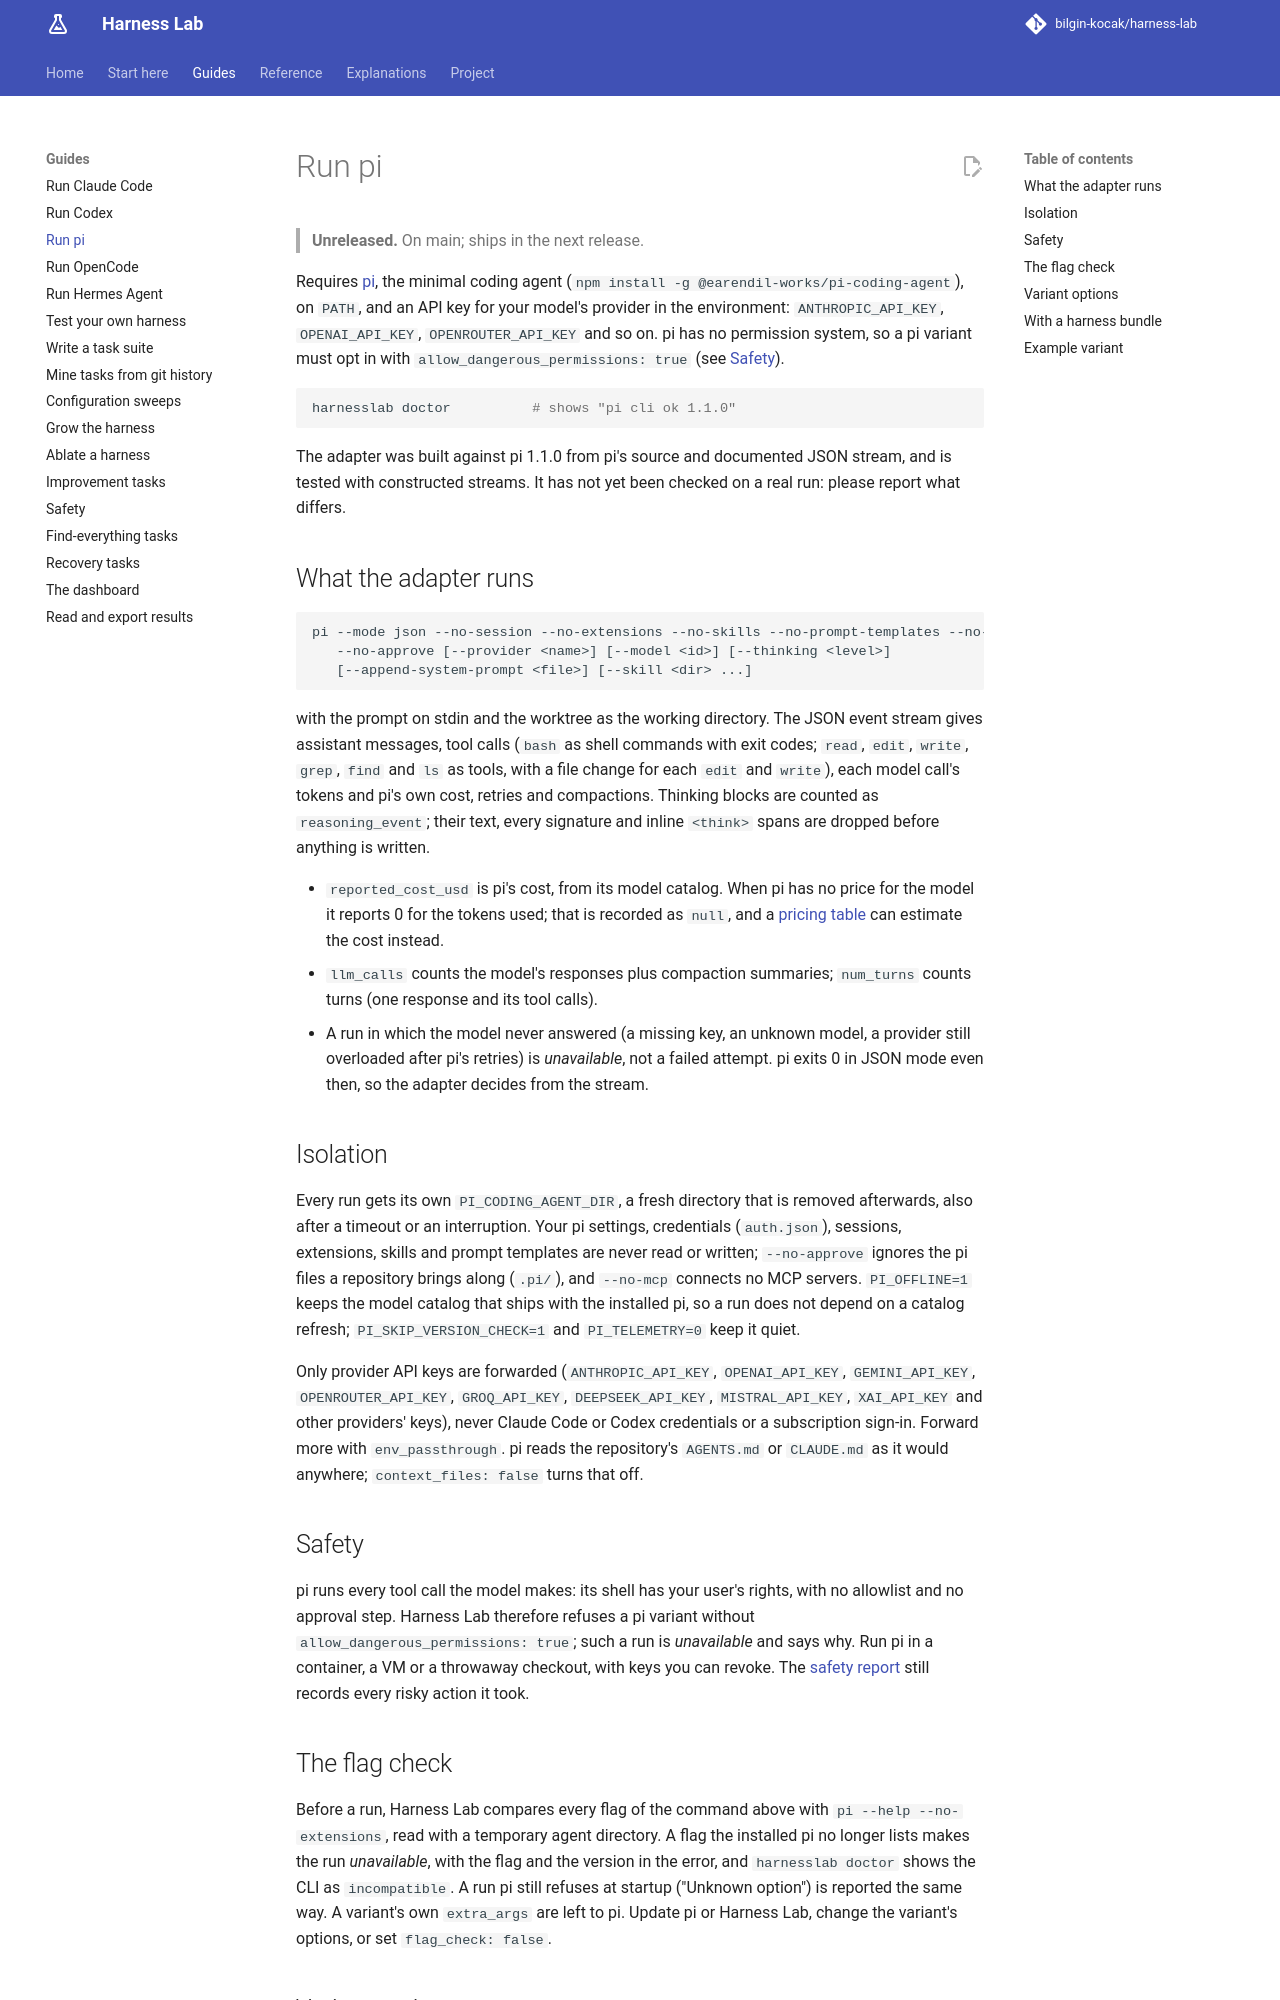

repository: bilgin-kocak/harness-lab · page: guides/pi/index.html · generator: mkdocs

# Run pi

> **Unreleased.** On main; ships in the next release.

Requires [pi](https://github.com/earendil-works/pi), the minimal coding agent
(`npm install -g @earendil-works/pi-coding-agent`), on `PATH`, and an API key for your model's
provider in the environment: `ANTHROPIC_API_KEY`, `OPENAI_API_KEY`, `OPENROUTER_API_KEY` and so
on. pi has no permission system, so a pi variant must opt in with
`allow_dangerous_permissions: true` (see [Safety](#safety)).

```bash
harnesslab doctor          # shows "pi cli ok 1.1.0"
```

The adapter was built against pi 1.1.0 from pi's source and documented JSON stream, and is tested
with constructed streams. It has not yet been checked on a real run: please report what differs.

## What the adapter runs

```text
pi --mode json --no-session --no-extensions --no-skills --no-prompt-templates --no-mcp
   --no-approve [--provider <name>] [--model <id>] [--thinking <level>]
   [--append-system-prompt <file>] [--skill <dir> ...]
```

with the prompt on stdin and the worktree as the working directory. The JSON event stream gives
assistant messages, tool calls (`bash` as shell commands with exit codes; `read`, `edit`, `write`,
`grep`, `find` and `ls` as tools, with a file change for each `edit` and `write`), each model
call's tokens and pi's own cost, retries and compactions. Thinking blocks are counted as
`reasoning_event`; their text, every signature and inline `<think>` spans are dropped before
anything is written.

- `reported_cost_usd` is pi's cost, from its model catalog. When pi has no price for the model it
  reports 0 for the tokens used; that is recorded as `null`, and a
  [pricing table](../reference/pricing.md) can estimate the cost instead.
- `llm_calls` counts the model's responses plus compaction summaries; `num_turns` counts turns
  (one response and its tool calls).
- A run in which the model never answered (a missing key, an unknown model, a provider still
  overloaded after pi's retries) is *unavailable*, not a failed attempt. pi exits 0 in JSON mode
  even then, so the adapter decides from the stream.

## Isolation

Every run gets its own `PI_CODING_AGENT_DIR`, a fresh directory that is removed afterwards, also
after a timeout or an interruption. Your pi settings, credentials (`auth.json`), sessions,
extensions, skills and prompt templates are never read or written; `--no-approve` ignores the pi
files a repository brings along (`.pi/`), and `--no-mcp` connects no MCP servers.
`PI_OFFLINE=1` keeps the model catalog that ships with the installed pi, so a run does not depend
on a catalog refresh; `PI_SKIP_VERSION_CHECK=1` and `PI_TELEMETRY=0` keep it quiet.

Only provider API keys are forwarded (`ANTHROPIC_API_KEY`, `OPENAI_API_KEY`, `GEMINI_API_KEY`,
`OPENROUTER_API_KEY`, `GROQ_API_KEY`, `DEEPSEEK_API_KEY`, `MISTRAL_API_KEY`, `XAI_API_KEY` and
other providers' keys), never Claude Code or Codex credentials or a subscription sign-in. Forward
more with `env_passthrough`. pi reads the repository's `AGENTS.md` or `CLAUDE.md` as it would
anywhere; `context_files: false` turns that off.
